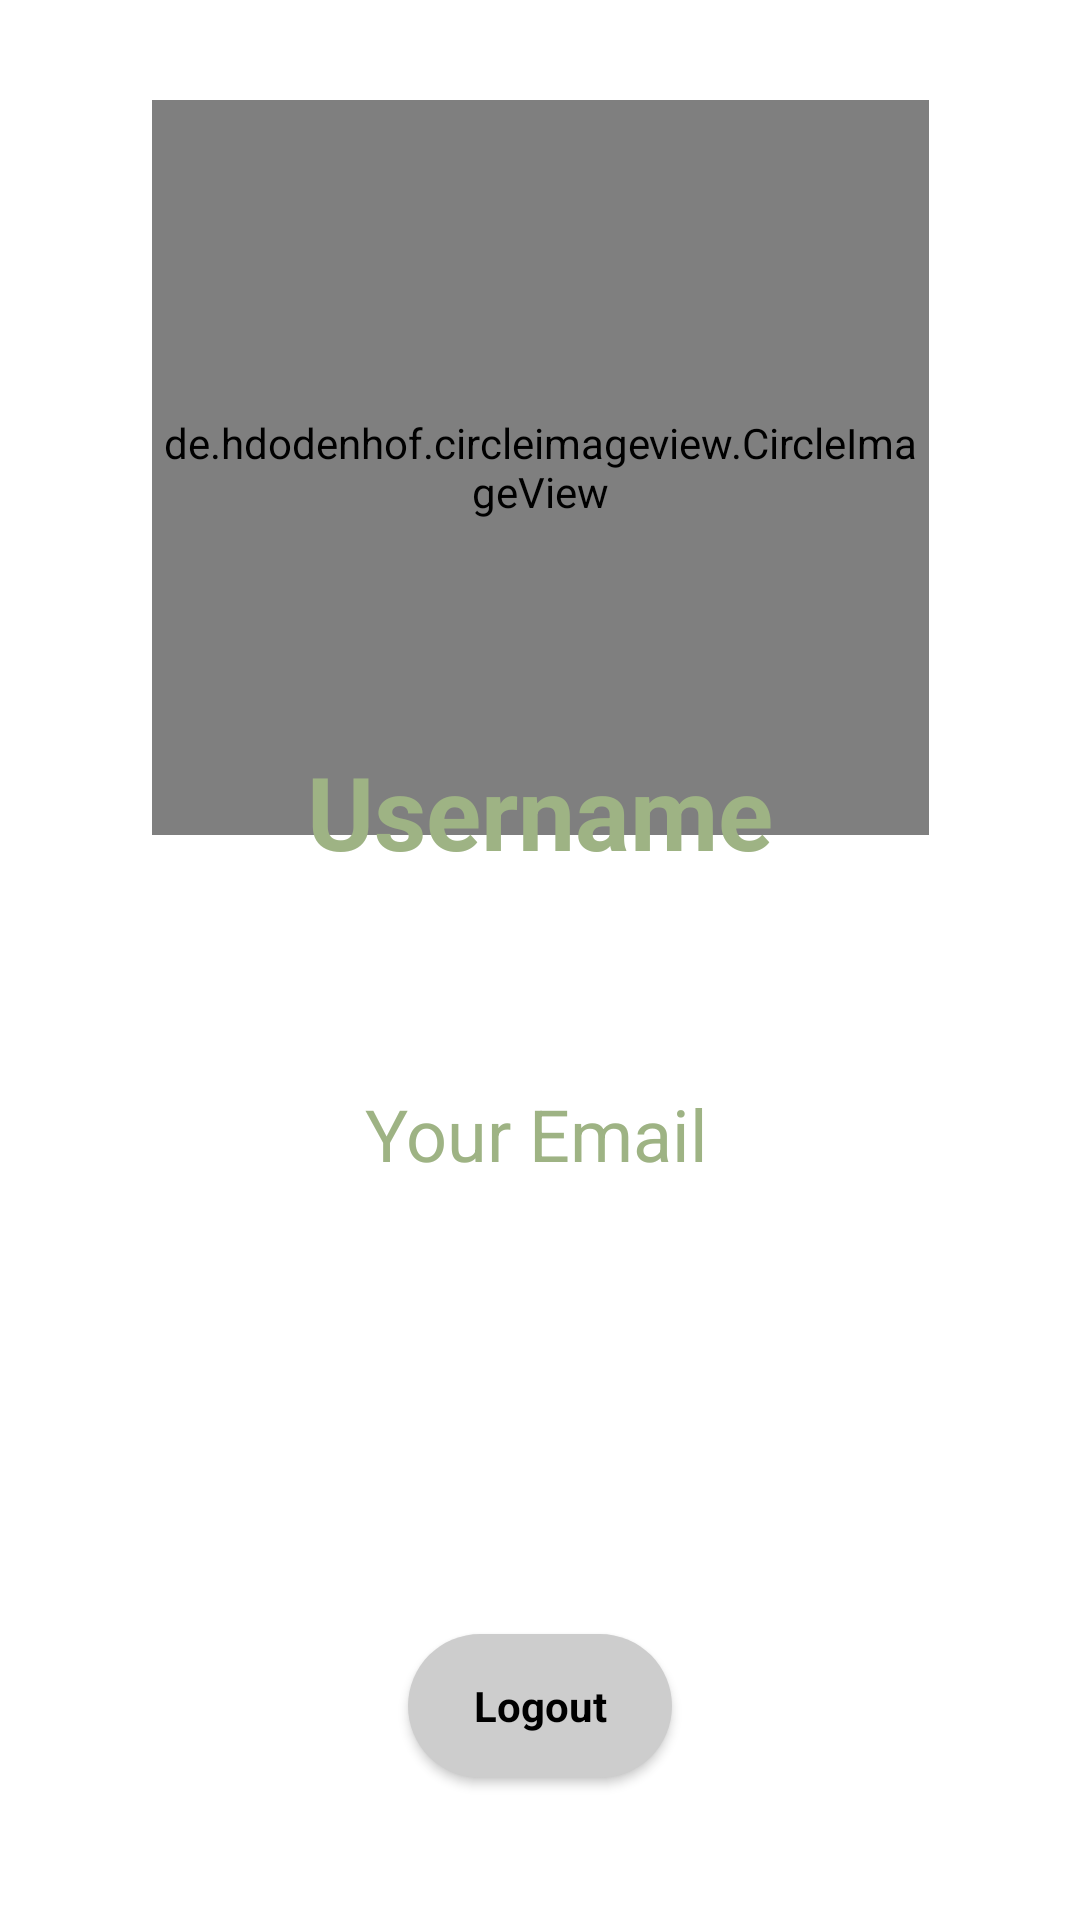

Write the Android layout XML for this screen, with the resource values it uses.
<!-- AndroidManifest.xml: application theme Theme.TransportIt -->
<!-- res/layout/fragment_main_profile.xml -->
<?xml version="1.0" encoding="utf-8"?>
<androidx.constraintlayout.widget.ConstraintLayout xmlns:android="http://schemas.android.com/apk/res/android"
    xmlns:app="http://schemas.android.com/apk/res-auto"
    xmlns:tools="http://schemas.android.com/tools"
    android:layout_width="match_parent"
    android:layout_height="match_parent"
    android:background="#ffffff"
    tools:context=".MainProfileFragment">


    <de.hdodenhof.circleimageview.CircleImageView
        android:id="@+id/imageView2"
        android:layout_width="259dp"
        android:layout_height="245dp"
        android:src="@drawable/profile"
        app:layout_constraintBottom_toBottomOf="parent"
        app:layout_constraintEnd_toEndOf="parent"
        app:layout_constraintStart_toStartOf="parent"
        app:layout_constraintTop_toTopOf="parent"
        app:layout_constraintVertical_bias="0.084" />

    <TextView
        android:id="@+id/tvProfileUsername"
        android:layout_width="@dimen/_250sdp"
        android:layout_height="90dp"
        android:text="Username"
        android:textColor="@color/newMidGreen"
        android:textAlignment="center"
        android:textSize="34sp"
        android:textStyle="bold"
        app:layout_constraintBottom_toBottomOf="parent"
        app:layout_constraintEnd_toEndOf="parent"
        app:layout_constraintHorizontal_bias="0.498"
        app:layout_constraintStart_toStartOf="parent"
        app:layout_constraintTop_toTopOf="parent"
        app:layout_constraintVertical_bias="0.45" />

    <TextView
        android:id="@+id/tvProfileEmail"
        android:layout_width="wrap_content"
        android:layout_height="wrap_content"
        android:layout_marginTop="24dp"
        android:text="Your Email"
        android:textColor="@color/newMidGreen"
        android:textSize="24sp"
        app:layout_constraintBottom_toBottomOf="parent"
        app:layout_constraintEnd_toEndOf="parent"
        app:layout_constraintHorizontal_bias="0.495"
        app:layout_constraintStart_toStartOf="parent"
        app:layout_constraintTop_toBottomOf="@+id/tvProfileUsername"
        app:layout_constraintVertical_bias="0.0" />

    <androidx.appcompat.widget.AppCompatButton
        android:id="@+id/btnLogout"
        android:layout_width="wrap_content"
        android:layout_height="wrap_content"
        android:text="Logout"
        style="@android:style/Widget.Button"
        android:textStyle="bold"
        android:background="@drawable/button_background2"
        app:layout_constraintBottom_toBottomOf="parent"
        app:layout_constraintEnd_toEndOf="parent"
        app:layout_constraintStart_toStartOf="parent"
        app:layout_constraintTop_toTopOf="parent"
        app:layout_constraintVertical_bias="0.92" />
</androidx.constraintlayout.widget.ConstraintLayout>
<!-- resources referenced by this layout -->
<resources>
  <color name="newMidGreen">#9EB384</color>
  <!-- drawable button_background2 (drawable) -->
  <?xml version="1.0" encoding="utf-8"?>
  <selector xmlns:android="http://schemas.android.com/apk/res/android">
      <item>
          <shape android:shape="rectangle">
              <corners android:radius="999dp"/>
              <solid android:color="#CDCDCD"/>
          </shape>
      </item>
  </selector>
  <!-- drawable profile: png bitmap (drawable, 174701 bytes) -->
  <style name="Theme.TransportIt" parent="Base.Theme.TransportIt" />
  <style name="Base.Theme.TransportIt" parent="Theme.Material3.DayNight.NoActionBar">
          
          
      </style>
</resources>
